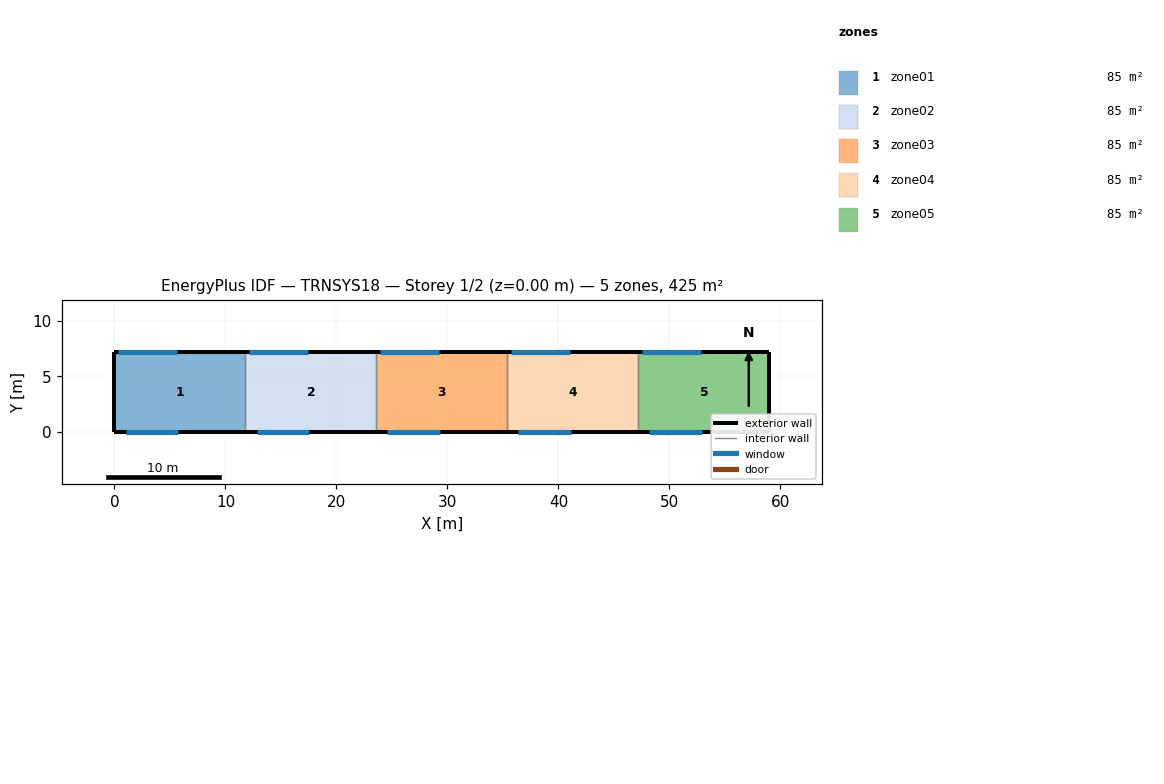
=== STOREY PLAN SPEC (per zone: floor XY polygon, exterior-wall plan segments, windows/doors) ===
zone 1: zone01  (85.0 m²)
  floor: (0.00, 0.00) (0.00, 7.20) (11.80, 7.20) (11.80, 0.00)
  exterior wall: (0.00, 7.20) – (0.00, 0.00)  [7.2 m]
  exterior wall: (11.80, 7.20) – (0.00, 7.20)  [11.8 m]
    window: (0.30, 7.20) – (5.60, 7.20)  [9.5 m²]
  exterior wall: (0.00, 0.00) – (11.80, 0.00)  [11.8 m]
    window: (1.00, 0.00) – (5.70, 0.00)  [11.3 m²]
  interior walls: 1
zone 2: zone02  (85.0 m²)
  floor: (11.80, 0.00) (11.80, 7.20) (23.60, 7.20) (23.60, 0.00)
  exterior wall: (23.60, 7.20) – (11.80, 7.20)  [11.8 m]
    window: (12.10, 7.20) – (17.40, 7.20)  [9.5 m²]
  exterior wall: (11.80, 0.00) – (23.60, 0.00)  [11.8 m]
    window: (12.80, 0.00) – (17.50, 0.00)  [11.3 m²]
  interior walls: 2
zone 3: zone03  (85.0 m²)
  floor: (23.60, 0.00) (23.60, 7.20) (35.40, 7.20) (35.40, 0.00)
  exterior wall: (35.40, 7.20) – (23.60, 7.20)  [11.8 m]
    window: (23.90, 7.20) – (29.20, 7.20)  [9.5 m²]
  exterior wall: (23.60, 0.00) – (35.40, 0.00)  [11.8 m]
    window: (24.60, 0.00) – (29.30, 0.00)  [11.3 m²]
  interior walls: 2
zone 4: zone04  (85.0 m²)
  floor: (35.40, 0.00) (35.40, 7.20) (47.20, 7.20) (47.20, 0.00)
  exterior wall: (47.20, 7.20) – (35.40, 7.20)  [11.8 m]
    window: (35.70, 7.20) – (41.00, 7.20)  [9.5 m²]
  exterior wall: (35.40, 0.00) – (47.20, 0.00)  [11.8 m]
    window: (36.40, 0.00) – (41.10, 0.00)  [11.3 m²]
  interior walls: 2
zone 5: zone05  (85.0 m²)
  floor: (47.20, 0.00) (47.20, 7.20) (59.00, 7.20) (59.00, 0.00)
  exterior wall: (59.00, 7.20) – (59.00, 0.00)  [7.2 m]
  exterior wall: (59.00, 7.20) – (47.20, 7.20)  [11.8 m]
    window: (47.50, 7.20) – (52.80, 7.20)  [9.5 m²]
  exterior wall: (47.20, 0.00) – (59.00, 0.00)  [11.8 m]
    window: (48.20, 0.00) – (52.90, 0.00)  [11.3 m²]
  interior walls: 1

=== DERIVED (storey summary) ===
Building: TRNSYS18
Storey: 1 of 2  (floor level z = 0.00 m)
Storey gross floor area: 424.8 m²
Zones on this storey: 5
  - zone01: floor 85.0 m²; exterior wall 30.8 m (215.6 m²); 2 window(s) 20.8 m²; WWR 9.7%
  - zone02: floor 85.0 m²; exterior wall 23.6 m (165.2 m²); 2 window(s) 20.8 m²; WWR 12.6%
  - zone03: floor 85.0 m²; exterior wall 23.6 m (165.2 m²); 2 window(s) 20.8 m²; WWR 12.6%
  - zone04: floor 85.0 m²; exterior wall 23.6 m (165.2 m²); 2 window(s) 20.8 m²; WWR 12.6%
  - zone05: floor 85.0 m²; exterior wall 30.8 m (215.6 m²); 2 window(s) 20.8 m²; WWR 9.7%
Zone adjacency: (none detected)